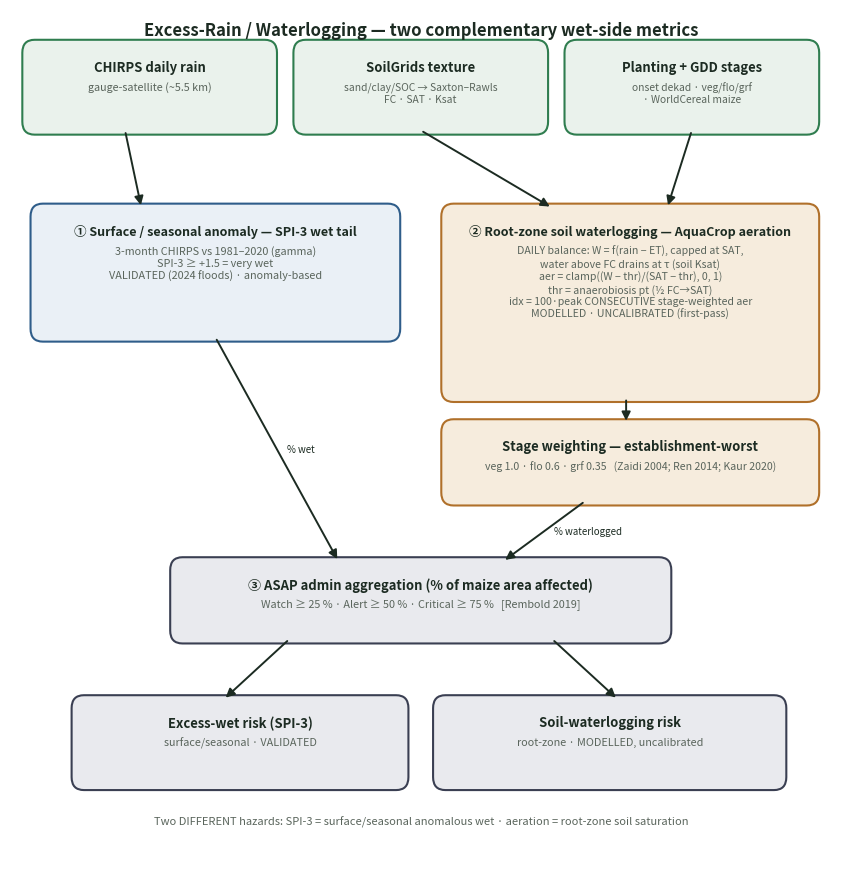

This figure's Python source:
#!/usr/bin/env python3
"""Render the excess-rain / waterlogging workflow (two complementary metrics)."""
import matplotlib
matplotlib.use("Agg")
import matplotlib.pyplot as plt
from matplotlib.patches import FancyBboxPatch, FancyArrowPatch

INK, SOFT = "#1c2b22", "#5a655c"
C = {"in": ("#eaf2ec", "#2f7d4f"), "anom": ("#eaf0f6", "#2f5d8a"),
     "soil": ("#f6ecdd", "#b0702a"), "out": ("#e9eaee", "#3a3f52")}
fig, ax = plt.subplots(figsize=(10.6, 11.2)); ax.set_xlim(0, 100); ax.set_ylim(0, 100); ax.axis("off")
ax.text(50, 98.6, "Excess-Rain / Waterlogging — two complementary wet-side metrics",
        ha="center", va="top", fontsize=12, fontweight="bold", color=INK)


def box(x, y, w, h, t, b, k, ts=9.4, bs=7.8):
    fc, ec = C[k]
    ax.add_patch(FancyBboxPatch((x, y), w, h, boxstyle="round,pad=0.5,rounding_size=1.5", fc=fc, ec=ec, lw=1.5))
    ax.text(x + w / 2, y + h - 1.9, t, ha="center", va="top", fontsize=ts, fontweight="bold", color=INK)
    if b: ax.text(x + w / 2, y + h - 4.4, b, ha="center", va="top", fontsize=bs, color=SOFT)


def arr(x1, y1, x2, y2, col=INK, lab="", dashed=False):
    ax.add_patch(FancyArrowPatch((x1, y1), (x2, y2), arrowstyle="-|>", mutation_scale=13, lw=1.4,
                                 color=col, shrinkA=2, shrinkB=2, linestyle="--" if dashed else "-"))
    if lab: ax.text((x1 + x2) / 2 + 1.2, (y1 + y2) / 2, lab, fontsize=7.0, color=col, style="italic", va="center")


# inputs
box(2, 86, 30, 10, "CHIRPS daily rain", "gauge-satellite (~5.5 km)", "in")
box(35, 86, 30, 10, "SoilGrids texture", "sand/clay/SOC → Saxton–Rawls\nFC · SAT · Ksat", "in", bs=7.4)
box(68, 86, 30, 10, "Planting + GDD stages", "onset dekad · veg/flo/grf\n· WorldCereal maize", "in", bs=7.4)

# --- two branches ---
box(3, 62, 44, 15, "① Surface / seasonal anomaly — SPI-3 wet tail",
    "3-month CHIRPS vs 1981–2020 (gamma)\nSPI-3 ≥ +1.5 = very wet\nVALIDATED (2024 floods) · anomaly-based", "anom", ts=9.0, bs=7.8)
arr(14, 86, 16, 77)

box(53, 55, 45, 22, "② Root-zone soil waterlogging — AquaCrop aeration",
    "DAILY balance: W = f(rain − ET), capped at SAT,\n"
    "water above FC drains at τ (soil Ksat)\n"
    "aer = clamp((W − thr)/(SAT − thr), 0, 1)\n"
    "thr = anaerobiosis pt (½ FC→SAT)\n"
    "idx = 100·peak CONSECUTIVE stage-weighted aer\n"
    "MODELLED · UNCALIBRATED (first-pass)", "soil", ts=9.0, bs=7.6)
arr(50, 86, 66, 77); arr(83, 86, 80, 77)

# stage weighting note
box(53, 43, 45, 9, "Stage weighting — establishment-worst",
    "veg 1.0 · flo 0.6 · grf 0.35   (Zaidi 2004; Ren 2014; Kaur 2020)", "soil", bs=7.6)
arr(75, 55, 75, 52)

# ASAP aggregation
box(20, 27, 60, 9, "③ ASAP admin aggregation (% of maize area affected)",
    "Watch ≥ 25 % · Alert ≥ 50 % · Critical ≥ 75 %   [Rembold 2019]", "out", bs=7.8)
arr(25, 62, 40, 36, lab="% wet"); arr(70, 43, 60, 36, lab="% waterlogged")

# outputs
box(8, 10, 40, 10, "Excess-wet risk (SPI-3)", "surface/seasonal · VALIDATED", "out")
box(52, 10, 42, 10, "Soil-waterlogging risk", "root-zone · MODELLED, uncalibrated", "out")
arr(34, 27, 26, 20); arr(66, 27, 74, 20)
ax.text(50, 6.5, "Two DIFFERENT hazards: SPI-3 = surface/seasonal anomalous wet · aeration = root-zone soil saturation",
        ha="center", va="top", fontsize=8.0, color=SOFT, style="italic")

fig.savefig("waterlogging_diagram.png", dpi=200, bbox_inches="tight")
fig.savefig("waterlogging_diagram.pdf", bbox_inches="tight")
print("saved waterlogging_diagram.png")
